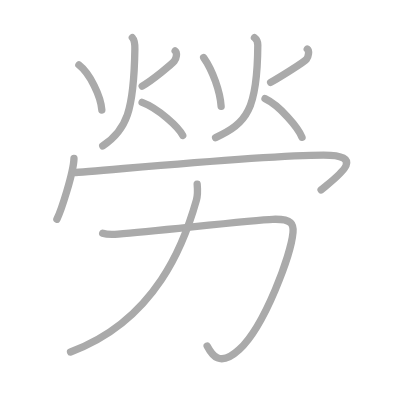
t = 0.00 s
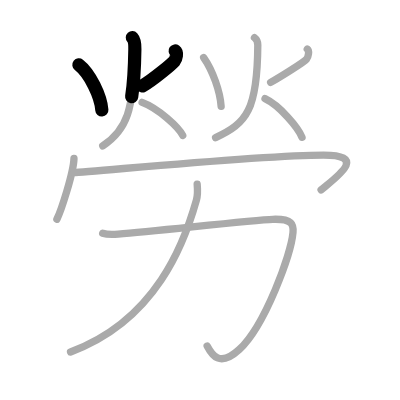
t = 2.50 s
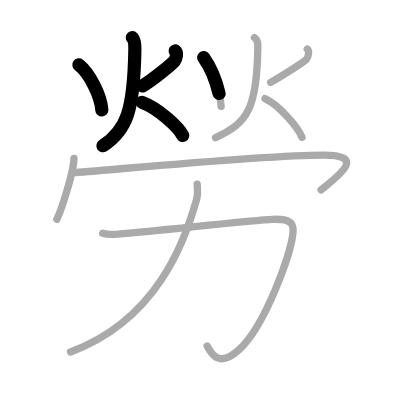
t = 4.75 s
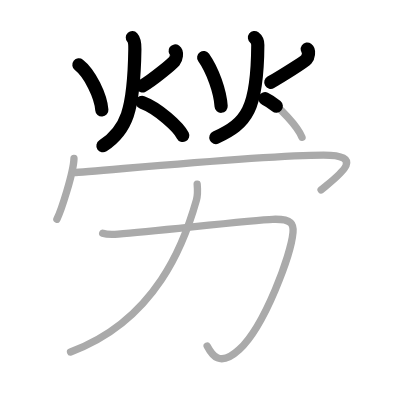
t = 7.25 s
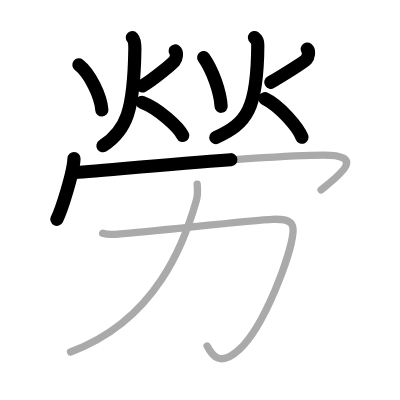
t = 9.50 s
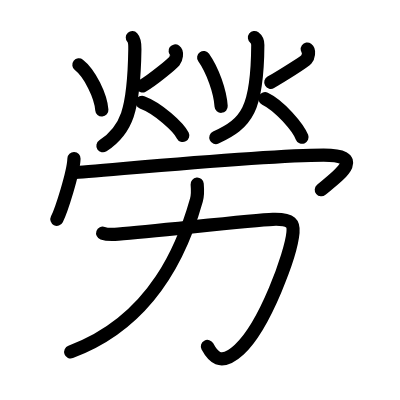
t = 12.00 s

The animated SVG that drew these frames (rendered in a browser with its animation timeline set to each time). Animation: 12 SMIL elements (animate=12); one cycle of 12.00 s.

<?xml version="1.0" standalone="no"?>
<!DOCTYPE svg PUBLIC "-//W3C//DTD SVG 1.1//EN"   "http://www.w3.org/Graphics/SVG/1.1/DTD/svg11.dtd">
<svg width="400px" height="400px"  version="1.1" xmlns="http://www.w3.org/2000/svg">
  <defs>
    <marker id="Triangle" viewBox="0 0 10 10" refX="0" refY="5" markerUnits="strokeWidth" markerWidth="3" style="stroke-opacity:0%;fill:#aaaaaa;" markerHeight="2" orient="auto">
      <path d="M 0 0 L 10 5 L 0 10 z" />
    </marker>
    
    <marker id="Arrow" viewBox="0 0 10 10" refX="5" refY="5" markerUnits="strokeWidth" markerWidth="1.8" style="stroke-opacity:0%;fill:#770000;" markerHeight="2" orient="auto">
      <path d="M 0 4 L 6 4 L 4 1 L 10 5 L 4 9 L 6 6 L 0 6 z" />
        <circle cx="5" cy="5" r="5" />
      </marker>
    
    <marker id="TriangleRed" viewBox="0 0 10 10" refX="0" refY="5" markerUnits="strokeWidth" markerWidth="3" style="stroke-opacity:0%;fill:#CC0000;" markerHeight="2" orient="auto">
      <path d="M 0 0 L 10 5 L 0 10 z" />
    </marker>
    
    <marker id="ArrowRed" viewBox="0 0 10 10" refX="5" refY="5" markerUnits="strokeWidth" markerWidth="1.8" style="stroke-opacity:0%;fill:#CC0000;" markerHeight="2" orient="auto">
      <path d="M 0 4 L 6 4 L 4 1 L 10 5 L 4 9 L 6 6 L 0 6 z" />
        <circle cx="5" cy="5" r="5" />
      </marker>
    
  </defs>
  
  <path style="fill:#ffffff; fill-opacity:100%; fill-rule:evenodd; stroke-width:0;" d="M 0 0 L 400px 0 L 400px 400px L 0 400px L 0 0" />

  <g transform="scale(3.6697247706422 3.6697247706422)">
<path style="fill:none; fill-opacity:0%; fill-rule:evenodd; stroke:#aaaaaa; stroke-opacity:100%; stroke-width: 1.5pt; stroke-linejoin:round; stroke-linecap:round;" d="M21.5 17.68c3 2.32 6 8.57 6.25 12.31"></path>
<path style="fill:none; fill-opacity:0%; fill-rule:evenodd; stroke:#aaaaaa; stroke-opacity:100%; stroke-width: 1.5pt; stroke-linejoin:round; stroke-linecap:round;" d="M47.73 13.87c0.63 0.45 0.34 2.11-0.24 2.81c-0.57 0.7-5.88 5.14-8.74 6.78"></path>
<path style="fill:none; fill-opacity:0%; fill-rule:evenodd; stroke:#aaaaaa; stroke-opacity:100%; stroke-width: 1.5pt; stroke-linejoin:round; stroke-linecap:round;" d="M36.06 10.25c0.69 0.75 0.7 2.67 0.69 3.15C36.5 30.25 34.47 35.52 28 39.75"></path>
<path style="fill:none; fill-opacity:0%; fill-rule:evenodd; stroke:#aaaaaa; stroke-opacity:100%; stroke-width: 1.5pt; stroke-linejoin:round; stroke-linecap:round;" d="M38.72 27.89c4.39 1.62 9.93 6.73 11.08 9.02"></path>
<path style="fill:none; fill-opacity:0%; fill-rule:evenodd; stroke:#aaaaaa; stroke-opacity:100%; stroke-width: 1.5pt; stroke-linejoin:round; stroke-linecap:round;" d="M55.5 15.68C58 19.25 60 25 60.26 28.99"></path>
<path style="fill:none; fill-opacity:0%; fill-rule:evenodd; stroke:#aaaaaa; stroke-opacity:100%; stroke-width: 1.5pt; stroke-linejoin:round; stroke-linecap:round;" d="M83.73 13.37c0.63 0.45 0.34 2.11-0.24 2.81c-0.57 0.7-6.88 4.64-9.74 6.28"></path>
<path style="fill:none; fill-opacity:0%; fill-rule:evenodd; stroke:#aaaaaa; stroke-opacity:100%; stroke-width: 1.5pt; stroke-linejoin:round; stroke-linecap:round;" d="M69.34 10.25c0.91 0.69 0.91 1.54 0.91 1.99c-0.09 17.66-3 21.35-11.5 25.26"></path>
<path style="fill:none; fill-opacity:0%; fill-rule:evenodd; stroke:#aaaaaa; stroke-opacity:100%; stroke-width: 1.5pt; stroke-linejoin:round; stroke-linecap:round;" d="M72.22 26.89c3.99 1.89 9.03 7.85 10.08 10.52"></path>
<path style="fill:none; fill-opacity:0%; fill-rule:evenodd; stroke:#aaaaaa; stroke-opacity:100%; stroke-width: 1.5pt; stroke-linejoin:round; stroke-linecap:round;" d="M20.16 43.19c-0.14 3.93-3.48 14.22-4.66 16.56"></path>
<path style="fill:none; fill-opacity:0%; fill-rule:evenodd; stroke:#aaaaaa; stroke-opacity:100%; stroke-width: 1.5pt; stroke-linejoin:round; stroke-linecap:round;" d="M20.22 47c3.53 0 50.25-4.75 67.97-4.75c12.06 0 3.81 5.75-0.69 9.5"></path>
<path style="fill:none; fill-opacity:0%; fill-rule:evenodd; stroke:#aaaaaa; stroke-opacity:100%; stroke-width: 1.5pt; stroke-linejoin:round; stroke-linecap:round;" d="M27.98 63.55c1.35 0.47 3.02 0.35 4.22 0.25c11.29-0.93 36.76-3.87 42.15-4.04c5.37-0.17 5.68 1.41 5.49 3.61c-0.51 5.8-7.59 25.38-14.65 31.88c-5.36 4.95-7.44 1.49-8.74-0.97"></path>
<path style="fill:none; fill-opacity:0%; fill-rule:evenodd; stroke:#aaaaaa; stroke-opacity:100%; stroke-width: 1.5pt; stroke-linejoin:round; stroke-linecap:round;" d="M53.73 50.18c0.09 1.08 0.24 2.79-0.2 4.33c-3.22 11.42-10.86 32.73-34.31 41.4"></path>

<path style="fill:none; fill-opacity:0%; fill-rule:evenodd; stroke:#000000; stroke-opacity:100%; stroke-width: 2.7pt; stroke-linejoin:round; stroke-linecap:round;" d="M21.5 17.68c3 2.32 6 8.57 6.25 12.31" pathLength="100" stroke-dashoffset="100" stroke-dasharray="100 105"><animate id="dashAnim1" attributeName="stroke-dashoffset" from="100" to="0" dur="1s" calcMode="linear" fill="freeze"/></path>
<path style="fill:none; fill-opacity:0%; fill-rule:evenodd; stroke:#000000; stroke-opacity:100%; stroke-width: 2.7pt; stroke-linejoin:round; stroke-linecap:round;" d="M47.73 13.87c0.63 0.45 0.34 2.11-0.24 2.81c-0.57 0.7-5.88 5.14-8.74 6.78" pathLength="100" stroke-dashoffset="100" stroke-dasharray="100 105"><animate id="dashAnim2" attributeName="stroke-dashoffset" from="100" to="0" dur="1s" calcMode="linear" begin="dashAnim1.end" fill="freeze"/></path>
<path style="fill:none; fill-opacity:0%; fill-rule:evenodd; stroke:#000000; stroke-opacity:100%; stroke-width: 2.7pt; stroke-linejoin:round; stroke-linecap:round;" d="M36.06 10.25c0.69 0.75 0.7 2.67 0.69 3.15C36.5 30.25 34.47 35.52 28 39.75" pathLength="100" stroke-dashoffset="100" stroke-dasharray="100 105"><animate id="dashAnim3" attributeName="stroke-dashoffset" from="100" to="0" dur="1s" calcMode="linear" begin="dashAnim2.end" fill="freeze"/></path>
<path style="fill:none; fill-opacity:0%; fill-rule:evenodd; stroke:#000000; stroke-opacity:100%; stroke-width: 2.7pt; stroke-linejoin:round; stroke-linecap:round;" d="M38.72 27.89c4.39 1.62 9.93 6.73 11.08 9.02" pathLength="100" stroke-dashoffset="100" stroke-dasharray="100 105"><animate id="dashAnim4" attributeName="stroke-dashoffset" from="100" to="0" dur="1s" calcMode="linear" begin="dashAnim3.end" fill="freeze"/></path>
<path style="fill:none; fill-opacity:0%; fill-rule:evenodd; stroke:#000000; stroke-opacity:100%; stroke-width: 2.7pt; stroke-linejoin:round; stroke-linecap:round;" d="M55.5 15.68C58 19.25 60 25 60.26 28.99" pathLength="100" stroke-dashoffset="100" stroke-dasharray="100 105"><animate id="dashAnim5" attributeName="stroke-dashoffset" from="100" to="0" dur="1s" calcMode="linear" begin="dashAnim4.end" fill="freeze"/></path>
<path style="fill:none; fill-opacity:0%; fill-rule:evenodd; stroke:#000000; stroke-opacity:100%; stroke-width: 2.7pt; stroke-linejoin:round; stroke-linecap:round;" d="M83.73 13.37c0.63 0.45 0.34 2.11-0.24 2.81c-0.57 0.7-6.88 4.64-9.74 6.28" pathLength="100" stroke-dashoffset="100" stroke-dasharray="100 105"><animate id="dashAnim6" attributeName="stroke-dashoffset" from="100" to="0" dur="1s" calcMode="linear" begin="dashAnim5.end" fill="freeze"/></path>
<path style="fill:none; fill-opacity:0%; fill-rule:evenodd; stroke:#000000; stroke-opacity:100%; stroke-width: 2.7pt; stroke-linejoin:round; stroke-linecap:round;" d="M69.34 10.25c0.91 0.69 0.91 1.54 0.91 1.99c-0.09 17.66-3 21.35-11.5 25.26" pathLength="100" stroke-dashoffset="100" stroke-dasharray="100 105"><animate id="dashAnim7" attributeName="stroke-dashoffset" from="100" to="0" dur="1s" calcMode="linear" begin="dashAnim6.end" fill="freeze"/></path>
<path style="fill:none; fill-opacity:0%; fill-rule:evenodd; stroke:#000000; stroke-opacity:100%; stroke-width: 2.7pt; stroke-linejoin:round; stroke-linecap:round;" d="M72.22 26.89c3.99 1.89 9.03 7.85 10.08 10.52" pathLength="100" stroke-dashoffset="100" stroke-dasharray="100 105"><animate id="dashAnim8" attributeName="stroke-dashoffset" from="100" to="0" dur="1s" calcMode="linear" begin="dashAnim7.end" fill="freeze"/></path>
<path style="fill:none; fill-opacity:0%; fill-rule:evenodd; stroke:#000000; stroke-opacity:100%; stroke-width: 2.7pt; stroke-linejoin:round; stroke-linecap:round;" d="M20.16 43.19c-0.14 3.93-3.48 14.22-4.66 16.56" pathLength="100" stroke-dashoffset="100" stroke-dasharray="100 105"><animate id="dashAnim9" attributeName="stroke-dashoffset" from="100" to="0" dur="1s" calcMode="linear" begin="dashAnim8.end" fill="freeze"/></path>
<path style="fill:none; fill-opacity:0%; fill-rule:evenodd; stroke:#000000; stroke-opacity:100%; stroke-width: 2.7pt; stroke-linejoin:round; stroke-linecap:round;" d="M20.22 47c3.53 0 50.25-4.75 67.97-4.75c12.06 0 3.81 5.75-0.69 9.5" pathLength="100" stroke-dashoffset="100" stroke-dasharray="100 105"><animate id="dashAnim10" attributeName="stroke-dashoffset" from="100" to="0" dur="1s" calcMode="linear" begin="dashAnim9.end" fill="freeze"/></path>
<path style="fill:none; fill-opacity:0%; fill-rule:evenodd; stroke:#000000; stroke-opacity:100%; stroke-width: 2.7pt; stroke-linejoin:round; stroke-linecap:round;" d="M27.98 63.55c1.35 0.47 3.02 0.35 4.22 0.25c11.29-0.93 36.76-3.87 42.15-4.04c5.37-0.17 5.68 1.41 5.49 3.61c-0.51 5.8-7.59 25.38-14.65 31.88c-5.36 4.95-7.44 1.49-8.74-0.97" pathLength="100" stroke-dashoffset="100" stroke-dasharray="100 105"><animate id="dashAnim11" attributeName="stroke-dashoffset" from="100" to="0" dur="1s" calcMode="linear" begin="dashAnim10.end" fill="freeze"/></path>
<path style="fill:none; fill-opacity:0%; fill-rule:evenodd; stroke:#000000; stroke-opacity:100%; stroke-width: 2.7pt; stroke-linejoin:round; stroke-linecap:round;" d="M53.73 50.18c0.09 1.08 0.24 2.79-0.2 4.33c-3.22 11.42-10.86 32.73-34.31 41.4" pathLength="100" stroke-dashoffset="100" stroke-dasharray="100 105"><animate id="dashAnim12" attributeName="stroke-dashoffset" from="100" to="0" dur="1s" calcMode="linear" begin="dashAnim11.end" fill="freeze"/></path>

</g>

</svg>  
          
